Run: headless pygame with SDL's dummy video driver; simulated clock (each Clock.tick advances the game by its frame time, no real sleeping); random seed 0; keys injected as events and as key.get_pressed() state; no mouse input.
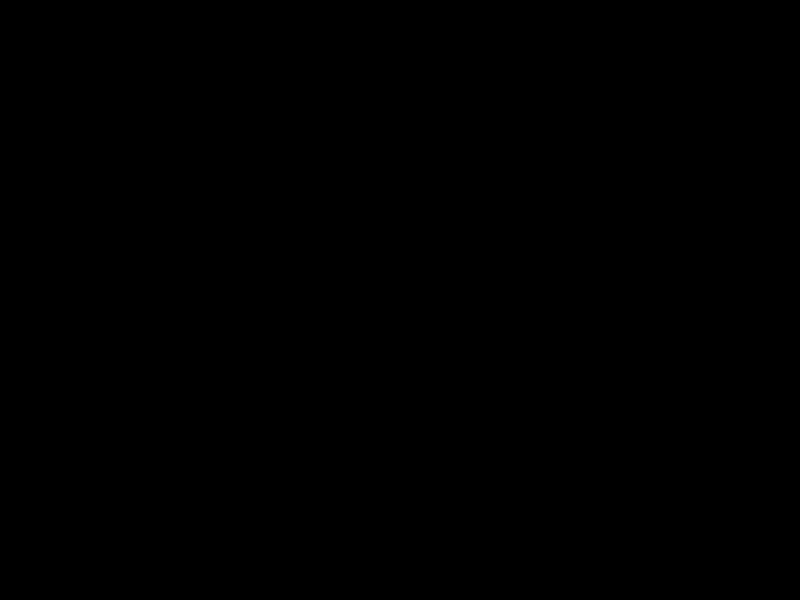
Frame 1 of 4 · flips 1–60 · no input
Frame 2 of 4 · flips 61–180 · tapped SPACE, RETURN · held RIGHT (→), D · screen unchanged from frame 1, image omitted
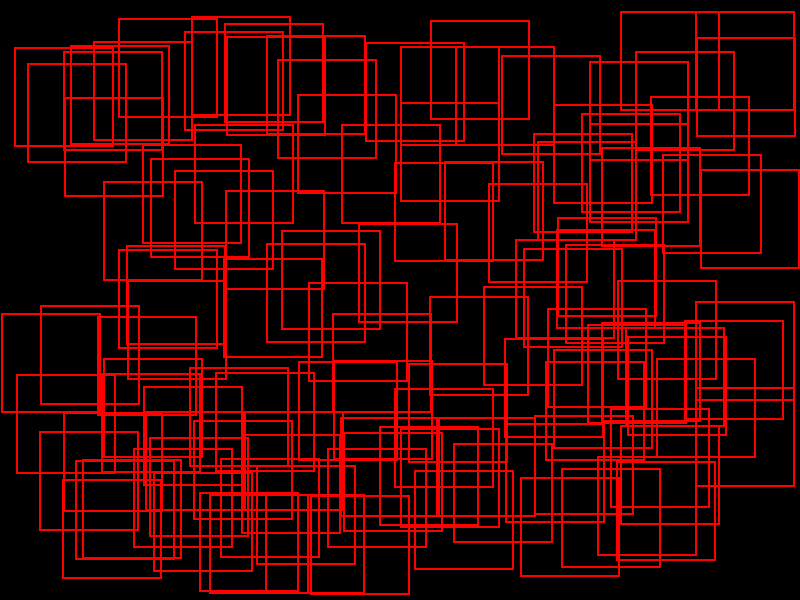
Frame 3 of 4 · flips 181–300 · held DOWN (↓), S
Frame 4 of 4 · flips 301–420 · held LEFT (←), A, UP (↑), W · screen unchanged from frame 3, image omitted

The pygame program that drew these frames:

import pygame
import random


# Initialize the pygame module
pygame.init()

# Global Variables
SCREEN_DIMENSIONS = (800, 600)
MAX_TARGET_SIZE = 50

# Create the Game Window
game_window = pygame.display.set_mode(SCREEN_DIMENSIONS)
pygame.display.set_caption("Target Practice")
clock = pygame.time.Clock()


# Used classes
class Target(object):
    """
    Representation of a shooting target.
    A square centered on a point, with a "size" representing the centers
    distance to nearest edge half of the distance to edge.

    Attributes:
    x: int - x coordinates of the center
    y: int - y coordinated of the center
    size: int - size of target, it will be a square with the edge of 2x size
    hitbox: pygame.Rect - Rectangle representing the hitbox of the target

    Methods:
    draw(Surface): draws the target on a Surface
    """
    def __init__(self, x, y, size):
        self.x = x
        self.y = y
        self.size = size
        self.hitbox = pygame.Rect(x - size, y - size, 2*size, 2*size)

    def draw(self, window):
        """
        Draws the target on a Surface window.

        It's represented by a red square, without filling
        """
        pygame.draw.rect(window, (255, 0, 0), self.hitbox, 2)


# Define Game Objects
targets = []

# Main Game Loop
run = True

while run:
    clock.tick(60)  # This controls the frame rate

    # EVENTS
    for event in pygame.event.get():
        if event.type == pygame.QUIT:
            run = False

    # Keyboard Shortcuts
    keys = pygame.key.get_pressed()

    # Q - Quit
    if keys[pygame.K_q]:
        run = False

    # S - Spawn a target
    if keys[pygame.K_s]:
        targets.append(
            Target(
                random.randint(
                    MAX_TARGET_SIZE, SCREEN_DIMENSIONS[0] - MAX_TARGET_SIZE
                ),
                random.randint(
                    MAX_TARGET_SIZE, SCREEN_DIMENSIONS[1] - MAX_TARGET_SIZE
                ),
                MAX_TARGET_SIZE
            )
        )

    # Draw the Target
    for target in targets:
        target.draw(game_window)

    pygame.display.update()

pygame.quit()


if __name__ == "__main__":
    pass
